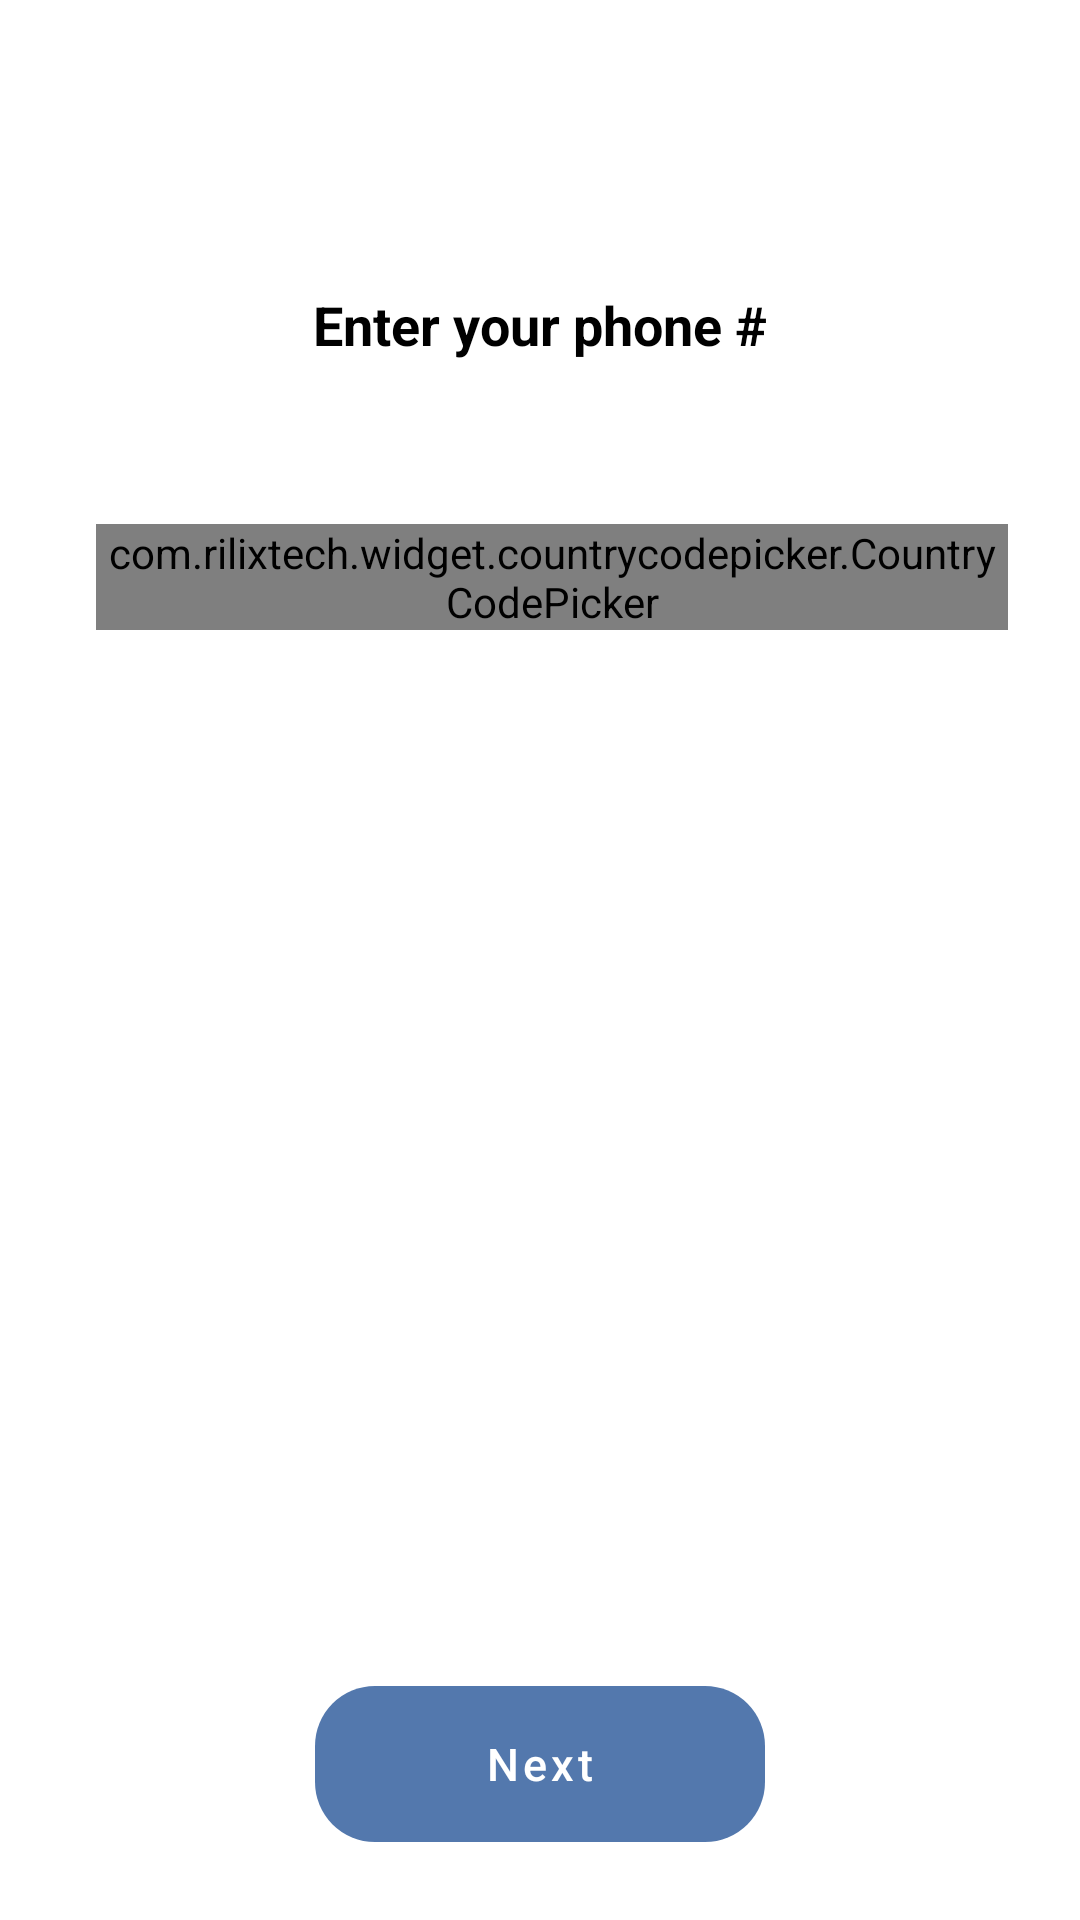

This screen was rendered from an Android layout file. Write that file and the resources it references.
<!-- AndroidManifest.xml: application theme Theme.ClubHome -->
<!-- res/layout/fragment_login.xml -->
<?xml version="1.0" encoding="utf-8"?>
<androidx.constraintlayout.widget.ConstraintLayout xmlns:android="http://schemas.android.com/apk/res/android"
    xmlns:app="http://schemas.android.com/apk/res-auto"
    android:layout_width="match_parent"
    android:layout_height="match_parent">

    <androidx.appcompat.widget.AppCompatTextView
        android:id="@+id/titleTextView"
        style="@style/HeadLine"
        android:layout_width="wrap_content"
        android:layout_height="wrap_content"
        android:layout_marginTop="96dp"
        android:text="@string/enter_your_phone"
        app:layout_constraintEnd_toEndOf="parent"
        app:layout_constraintStart_toStartOf="parent"
        app:layout_constraintTop_toTopOf="parent" />

    <LinearLayout
        android:id="@+id/phoneLayout"
        android:layout_width="match_parent"
        android:layout_height="wrap_content"
        android:layout_marginHorizontal="24dp"
        android:layout_marginTop="48dp"
        android:background="@drawable/white_round_rectangle"
        android:gravity="center_vertical"
        app:layout_constraintEnd_toEndOf="parent"
        app:layout_constraintStart_toStartOf="parent"
        app:layout_constraintTop_toBottomOf="@id/titleTextView">

        <com.rilixtech.widget.countrycodepicker.CountryCodePicker
            android:id="@+id/countryPickerView"
            android:layout_width="wrap_content"
            android:layout_height="wrap_content"
            android:layout_marginStart="8dp"
            app:ccp_enableHint="false"
            app:ccp_hideNameCode="true"
            app:ccp_hidePhoneCode="false" />

        <androidx.appcompat.widget.AppCompatEditText
            android:id="@+id/phoneEditText"
            style="@style/Input"
            android:layout_width="match_parent"
            android:layout_height="48dp"
            android:layout_marginHorizontal="4dp"
            android:background="@null"
            android:inputType="phone" />

    </LinearLayout>

    <androidx.appcompat.widget.AppCompatEditText
        android:id="@+id/codeEditText"
        style="@style/Input"
        android:layout_width="match_parent"
        android:layout_height="48dp"
        android:layout_marginHorizontal="24dp"
        android:layout_marginTop="16dp"
        android:background="@drawable/white_round_rectangle"
        android:gravity="center"
        android:hint="@string/verification_code"
        android:inputType="number"
        android:maxLength="4"
        android:visibility="gone"
        app:layout_constraintTop_toBottomOf="@id/phoneLayout" />

    <com.google.android.material.button.MaterialButton
        android:id="@+id/actionButton"
        style="@style/Button"
        android:layout_width="wrap_content"
        android:layout_marginBottom="20dp"
        android:enabled="false"
        android:text="@string/next"
        app:layout_constraintBottom_toBottomOf="parent"
        app:layout_constraintEnd_toEndOf="parent"
        app:layout_constraintStart_toStartOf="parent" />

</androidx.constraintlayout.widget.ConstraintLayout>
<!-- resources referenced by this layout -->
<resources>
  <string name="enter_your_phone">Enter your phone #</string>
  <string name="next">Next</string>
  <string name="verification_code">Verification code</string>
  <style name="Button" parent="Widget.MaterialComponents.Button">
          <item name="backgroundTint">@color/button_color</item>
          <item name="android:textAllCaps">false</item>
          <item name="android:layout_height">64dp</item>
          <item name="android:paddingStart">16dp</item>
          <item name="android:paddingEnd">16dp</item>
          <item name="android:textColor">@color/white</item>
          <item name="android:textSize">15sp</item>
          <item name="android:inset">0dp</item>
          <item name="cornerRadius">20dp</item>
          <item name="android:minWidth">150dp</item>
      </style>
  <style name="HeadLine">
          <item name="android:textSize">18sp</item>
          <item name="android:textStyle">bold</item>
          <item name="android:textColor">@color/black</item>
      </style>
  <style name="Input">
          <item name="hintTextColor">@color/disable</item>
          <item name="android:textColor">@color/black</item>
      </style>
  <style name="Theme.ClubHome" parent="Theme.MaterialComponents.Light.NoActionBar">
          <item name="colorPrimary">@color/primary</item>
          <item name="colorPrimaryVariant">@color/background</item>
          <item name="colorOnPrimary">@color/background</item>
          <item name="colorSecondary">@color/disable</item>
          <item name="colorSecondaryVariant">@color/disable</item>
          <item name="colorOnSecondary">@color/black</item>
          <item name="android:statusBarColor" tools:targetApi="l">?attr/colorPrimaryVariant</item>
          <item name="android:windowLightStatusBar">true</item>
      </style>
  <color name="white">#FFFFFFFF</color>
  <color name="black">#FF000000</color>
  <color name="disable">#C2CBD2</color>
  <color name="primary">#5378AD</color>
  <color name="background">#F3EFE4</color>
</resources>
